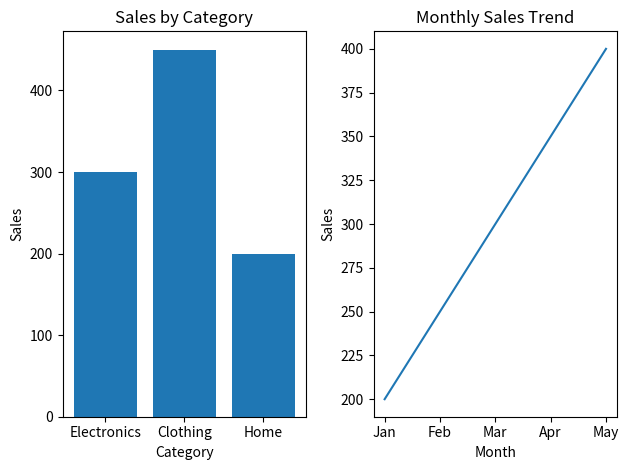

Recreate this plot in Python.
import matplotlib.pyplot as plt

categories = ['Electronics', 'Clothing', 'Home']
sales = [300, 450, 200]

months = ['Jan', 'Feb', 'Mar', 'Apr', 'May']
monthly_sales = [200, 250, 300, 350, 400]

plt.subplot(1, 2, 1)
plt.bar(categories, sales)
plt.title("Sales by Category")
plt.xlabel("Category")
plt.ylabel("Sales")

plt.subplot(1, 2, 2)
plt.plot(months, monthly_sales)
plt.title("Monthly Sales Trend")
plt.xlabel("Month")
plt.ylabel("Sales")


plt.tight_layout()


plt.show()
